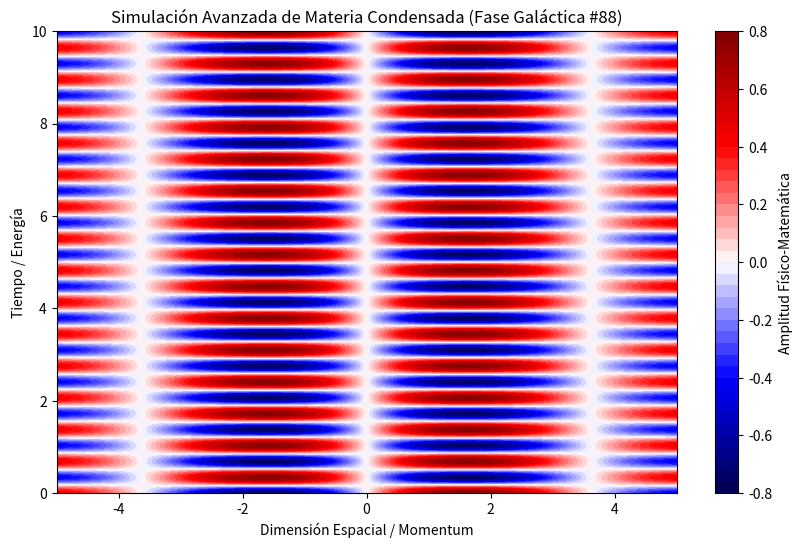

Write the Python code that produced this figure.
%matplotlib inline
# Simulación Galáctica: Materia Condensada - Variante 88
import numpy as np
import matplotlib.pyplot as plt

# Parámetros Físicos Aleatorios
param_1 = 0.865
param_2 = 9.122
param_3 = 0.152

t = np.linspace(0, 10, 500)
x = np.linspace(-5, 5, 500)
X, T = np.meshgrid(x, t)

# Ecuación Base (Avanzada)
Z = np.sin(X * param_1) * np.cos(T * param_2) * np.exp(-np.abs(X) * param_3)

plt.figure(figsize=(10, 6))
plt.contourf(X, T, Z, 50, cmap='seismic')
plt.colorbar(label='Amplitud Físico-Matemática')
plt.title(r'Simulación Avanzada de Materia Condensada (Fase Galáctica #88)')
plt.xlabel('Dimensión Espacial / Momentum')
plt.ylabel('Tiempo / Energía')
plt.show()
